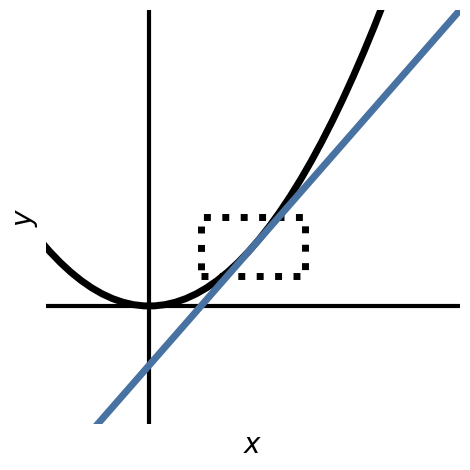

Write the Python code that produced this figure. (Note: this script raises an exception after producing the figure.)
import numpy as np
import pylab as plt
from matplotlib.patches import Rectangle

import os
os.chdir('..')

x = np.linspace(-5, 5, 100)

plt.figure(figsize=(4.8, 4.8))
ax = plt.subplot(111)
ax.axvline(0.0, lw=3, color='black')
ax.axhline(0.0, lw=3, color='black')
ax.plot(x, x**2, color='black', lw=5)
x_0 = 1
ax.plot(x, 2*x - x_0, color='#4872a1ff', lw=5)
ax.add_patch(Rectangle((x_0 - .5, 2*x_0 - x_0 - .5), 1, 1, facecolor="none", ec='k', ls='dotted', lw=5))

ax.set_xticks([])
ax.set_yticks([])
ax.set_xlim(left=-1, right=3)
ax.set_ylim(bottom=-2, top=5)
ax.set_xlabel(r'$x$', fontsize=20)
ax.set_ylabel(r'$y$', fontsize=20)
ax.spines.right.set_visible(False)
ax.spines.top.set_visible(False)
ax.spines.left.set_visible(False)
ax.spines.bottom.set_visible(False)
plt.tight_layout()
plt.savefig('svg/linearization.svg')
plt.show()